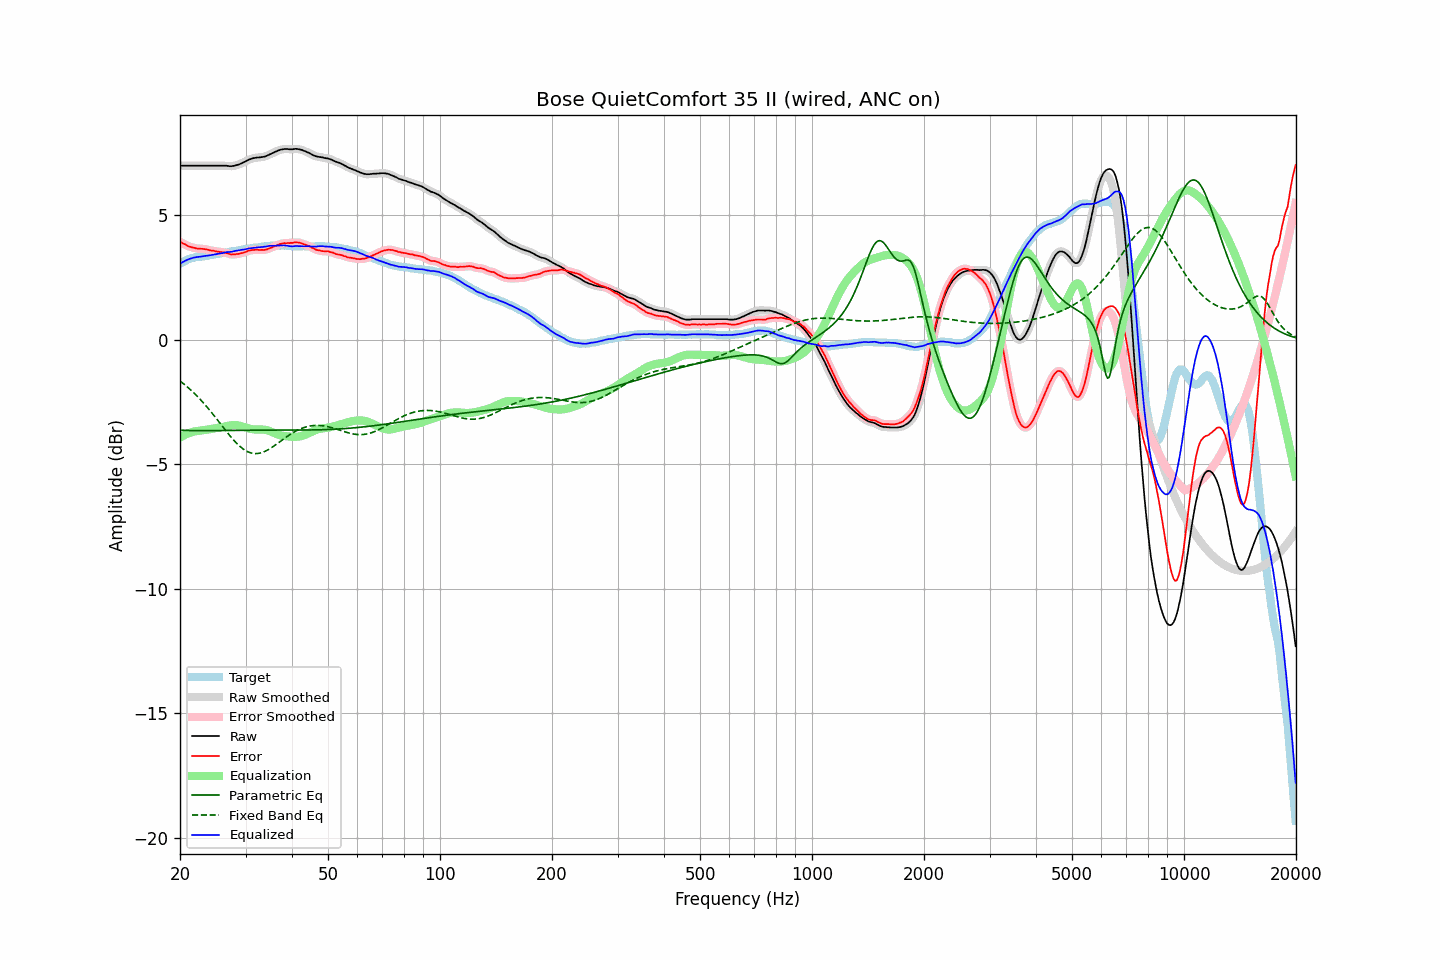

The file beside this chart, header and first rows:
frequency, raw, error, smoothed, error_smoothed, equalization, parametric_eq, fixed_band_eq, equalized_raw, equalized_smoothed, target
20.00, 6.98, 3.93, 6.98, 3.93, -3.94, -3.63, -1.66, 3.05, 3.05, 3.05
20.20, 6.98, 3.90, 6.98, 3.90, -3.90, -3.64, -1.71, 3.09, 3.09, 3.09
20.40, 6.98, 3.86, 6.98, 3.86, -3.86, -3.64, -1.76, 3.13, 3.13, 3.13
20.61, 6.98, 3.84, 6.98, 3.83, -3.82, -3.64, -1.81, 3.16, 3.16, 3.15
20.81, 6.98, 3.80, 6.98, 3.79, -3.79, -3.64, -1.87, 3.19, 3.19, 3.19
21.02, 6.98, 3.76, 6.98, 3.76, -3.76, -3.65, -1.92, 3.22, 3.22, 3.23
21.23, 6.98, 3.74, 6.98, 3.73, -3.74, -3.65, -1.98, 3.24, 3.24, 3.25
21.44, 6.98, 3.72, 6.98, 3.71, -3.72, -3.65, -2.04, 3.27, 3.27, 3.27
21.66, 6.98, 3.70, 6.98, 3.70, -3.70, -3.65, -2.10, 3.29, 3.29, 3.29
21.87, 6.98, 3.69, 6.98, 3.68, -3.68, -3.65, -2.16, 3.30, 3.30, 3.30
22.09, 6.98, 3.67, 6.98, 3.67, -3.67, -3.65, -2.22, 3.31, 3.31, 3.32
22.31, 6.98, 3.66, 6.98, 3.66, -3.66, -3.65, -2.29, 3.32, 3.32, 3.33
22.54, 6.98, 3.66, 6.98, 3.65, -3.66, -3.65, -2.36, 3.33, 3.33, 3.33
22.76, 6.98, 3.65, 6.98, 3.65, -3.65, -3.65, -2.43, 3.33, 3.33, 3.34
22.99, 6.98, 3.65, 6.98, 3.65, -3.64, -3.65, -2.50, 3.34, 3.34, 3.34
23.22, 6.98, 3.64, 6.98, 3.64, -3.63, -3.65, -2.57, 3.35, 3.35, 3.35
23.45, 6.98, 3.63, 6.98, 3.63, -3.62, -3.65, -2.64, 3.36, 3.36, 3.35
23.69, 6.98, 3.62, 6.98, 3.62, -3.61, -3.65, -2.72, 3.37, 3.37, 3.36
23.92, 6.98, 3.60, 6.98, 3.60, -3.60, -3.65, -2.79, 3.38, 3.38, 3.38
24.16, 6.98, 3.58, 6.98, 3.59, -3.59, -3.65, -2.87, 3.39, 3.39, 3.40
24.40, 6.98, 3.57, 6.98, 3.57, -3.58, -3.65, -2.95, 3.41, 3.41, 3.41
24.65, 6.98, 3.57, 6.98, 3.56, -3.56, -3.65, -3.03, 3.42, 3.42, 3.41
24.89, 6.98, 3.55, 6.98, 3.55, -3.55, -3.65, -3.12, 3.43, 3.43, 3.43
25.14, 6.98, 3.54, 6.98, 3.54, -3.54, -3.65, -3.20, 3.44, 3.44, 3.44
25.39, 6.98, 3.53, 6.98, 3.53, -3.53, -3.65, -3.28, 3.45, 3.45, 3.45
25.65, 6.98, 3.52, 6.98, 3.52, -3.52, -3.65, -3.36, 3.46, 3.46, 3.46
25.91, 6.98, 3.51, 6.98, 3.51, -3.51, -3.65, -3.45, 3.47, 3.47, 3.47
26.16, 6.98, 3.50, 6.98, 3.50, -3.50, -3.65, -3.53, 3.49, 3.49, 3.48
26.43, 6.98, 3.50, 6.98, 3.49, -3.48, -3.65, -3.61, 3.50, 3.50, 3.49
26.69, 6.98, 3.48, 6.98, 3.48, -3.47, -3.64, -3.69, 3.52, 3.51, 3.51
26.96, 6.97, 3.46, 6.97, 3.45, -3.46, -3.64, -3.77, 3.52, 3.52, 3.52
27.23, 6.96, 3.44, 6.97, 3.44, -3.44, -3.64, -3.85, 3.52, 3.52, 3.53
27.50, 6.96, 3.42, 6.97, 3.42, -3.44, -3.64, -3.93, 3.53, 3.53, 3.55
27.77, 6.97, 3.43, 6.97, 3.42, -3.43, -3.64, -4.00, 3.54, 3.54, 3.55
28.05, 6.98, 3.42, 6.99, 3.43, -3.43, -3.64, -4.08, 3.56, 3.56, 3.56
28.33, 7.00, 3.44, 7.00, 3.43, -3.43, -3.64, -4.14, 3.57, 3.57, 3.56
28.62, 7.02, 3.44, 7.02, 3.44, -3.44, -3.64, -4.21, 3.58, 3.58, 3.58
28.90, 7.04, 3.45, 7.05, 3.46, -3.45, -3.64, -4.27, 3.59, 3.59, 3.59
29.19, 7.07, 3.47, 7.07, 3.47, -3.47, -3.64, -4.32, 3.60, 3.60, 3.60
29.48, 7.10, 3.48, 7.10, 3.49, -3.49, -3.64, -4.37, 3.61, 3.61, 3.62
29.78, 7.13, 3.50, 7.13, 3.51, -3.51, -3.64, -4.42, 3.62, 3.62, 3.63
30.08, 7.16, 3.53, 7.17, 3.53, -3.53, -3.63, -4.46, 3.63, 3.64, 3.64
30.38, 7.20, 3.56, 7.20, 3.55, -3.55, -3.63, -4.49, 3.65, 3.65, 3.65
30.68, 7.23, 3.58, 7.23, 3.58, -3.57, -3.63, -4.52, 3.67, 3.66, 3.66
30.99, 7.25, 3.59, 7.26, 3.59, -3.58, -3.63, -4.54, 3.67, 3.67, 3.66
31.30, 7.27, 3.60, 7.28, 3.60, -3.60, -3.63, -4.56, 3.68, 3.68, 3.67
31.61, 7.29, 3.60, 7.29, 3.61, -3.60, -3.63, -4.57, 3.69, 3.69, 3.69
31.93, 7.30, 3.61, 7.30, 3.61, -3.61, -3.63, -4.57, 3.70, 3.70, 3.69
32.24, 7.31, 3.61, 7.31, 3.61, -3.61, -3.63, -4.57, 3.71, 3.71, 3.70
32.57, 7.31, 3.61, 7.32, 3.61, -3.60, -3.63, -4.56, 3.71, 3.71, 3.71
32.89, 7.32, 3.60, 7.32, 3.60, -3.60, -3.63, -4.55, 3.72, 3.72, 3.73
33.22, 7.33, 3.61, 7.33, 3.60, -3.61, -3.63, -4.53, 3.73, 3.73, 3.73
33.55, 7.34, 3.60, 7.34, 3.60, -3.61, -3.63, -4.51, 3.73, 3.73, 3.74
33.89, 7.35, 3.61, 7.36, 3.61, -3.62, -3.63, -4.48, 3.73, 3.74, 3.74
34.23, 7.38, 3.62, 7.38, 3.63, -3.63, -3.63, -4.45, 3.75, 3.75, 3.76
34.57, 7.41, 3.66, 7.41, 3.65, -3.65, -3.63, -4.41, 3.76, 3.76, 3.76
34.92, 7.44, 3.68, 7.44, 3.67, -3.67, -3.63, -4.37, 3.77, 3.77, 3.77
35.27, 7.47, 3.70, 7.47, 3.70, -3.70, -3.63, -4.33, 3.77, 3.77, 3.77
35.62, 7.50, 3.73, 7.50, 3.73, -3.73, -3.63, -4.29, 3.77, 3.77, 3.77
35.97, 7.53, 3.76, 7.53, 3.76, -3.76, -3.63, -4.24, 3.78, 3.78, 3.77
... 635 more rows
